Labelled photos from "dataset", an image-classification folder in XuanMjnh/TTCS. The possible labels are: apricot healthy, cherry healthy, cherry leaf scorch, cherry shot hole, tomato fusarium wilt, walnut blotch, walnut healthy, walnut leaf gall mite.

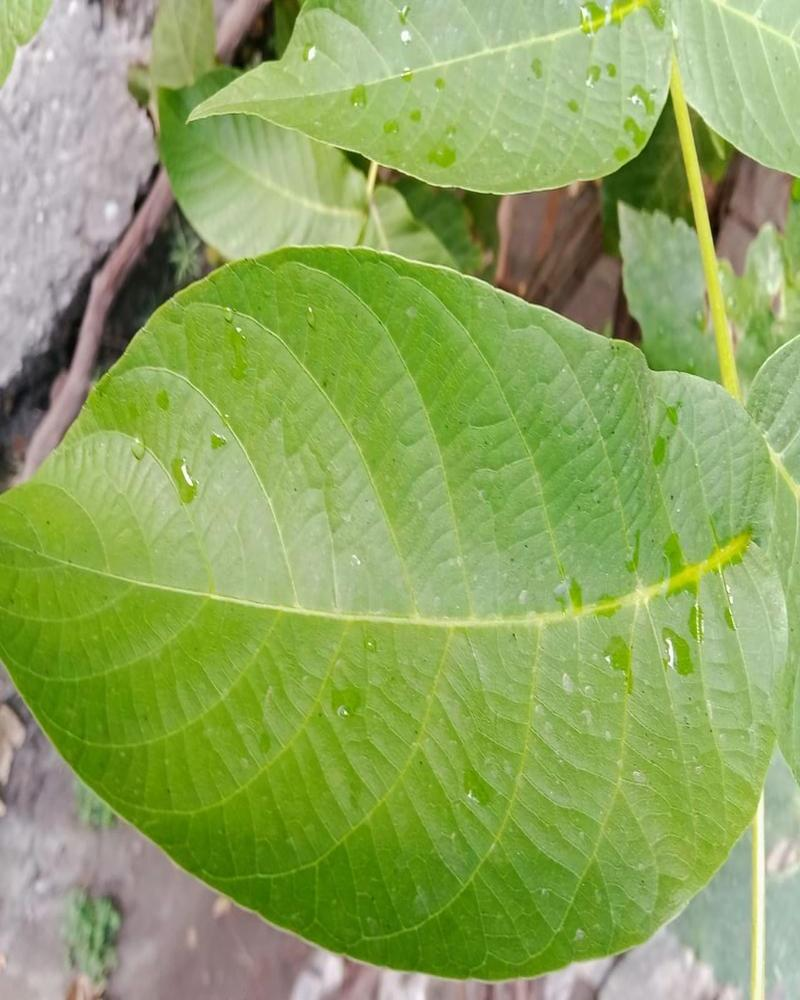
Label: walnut healthy

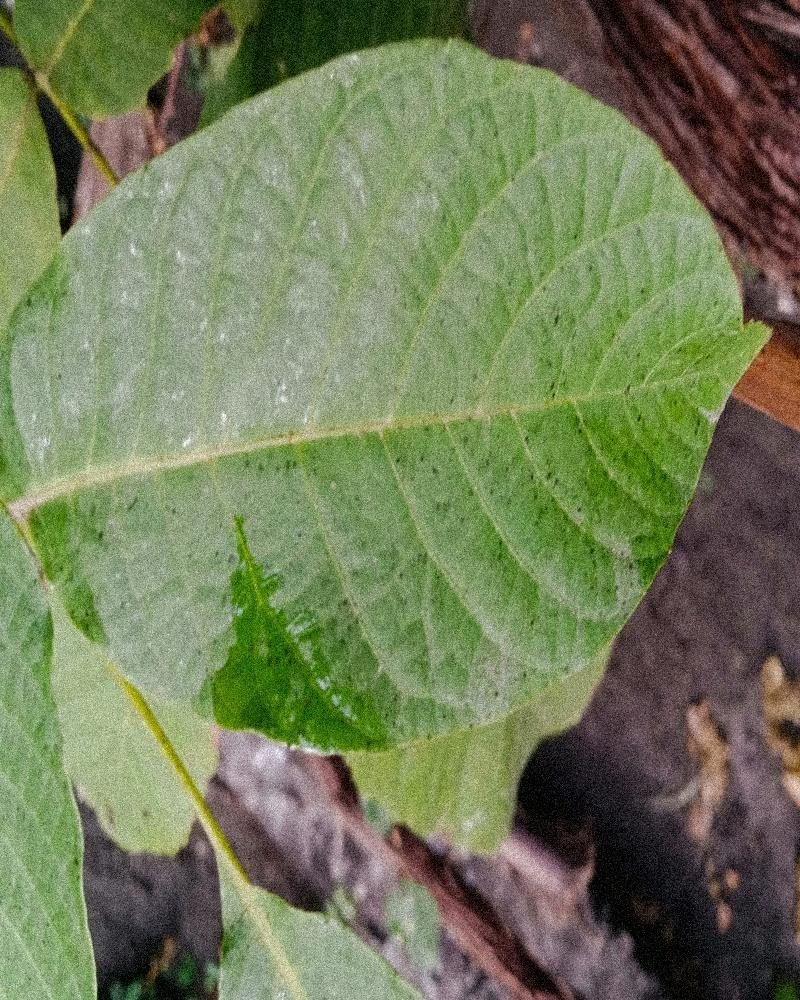
Label: walnut healthy

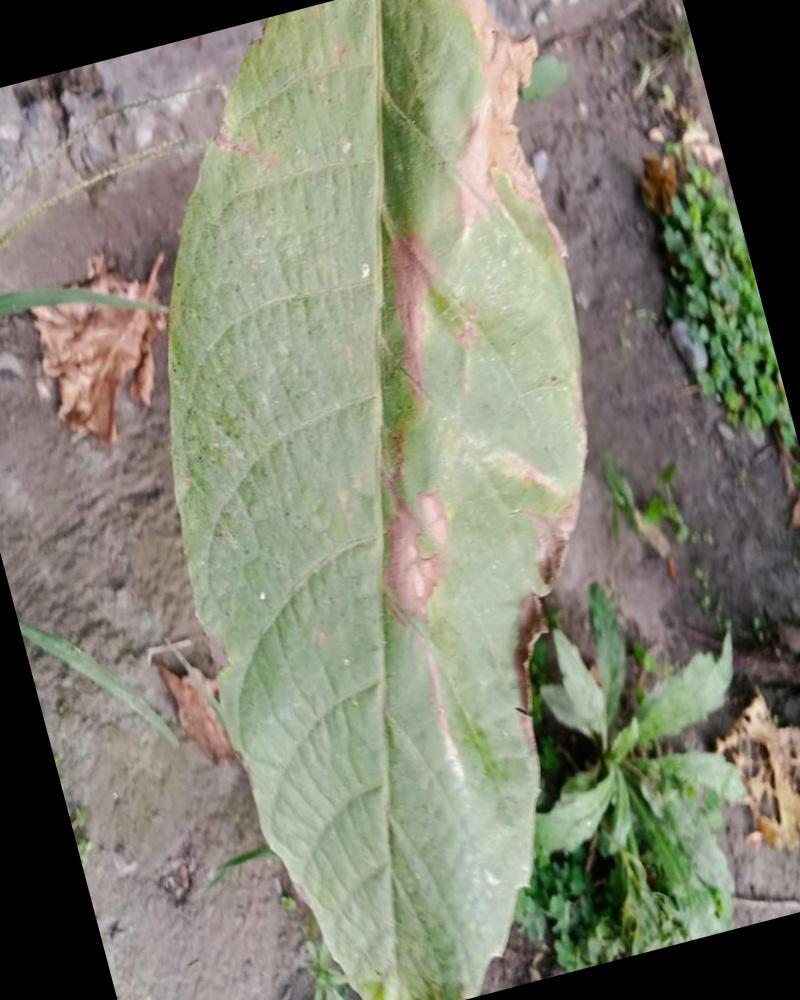
Label: walnut blotch

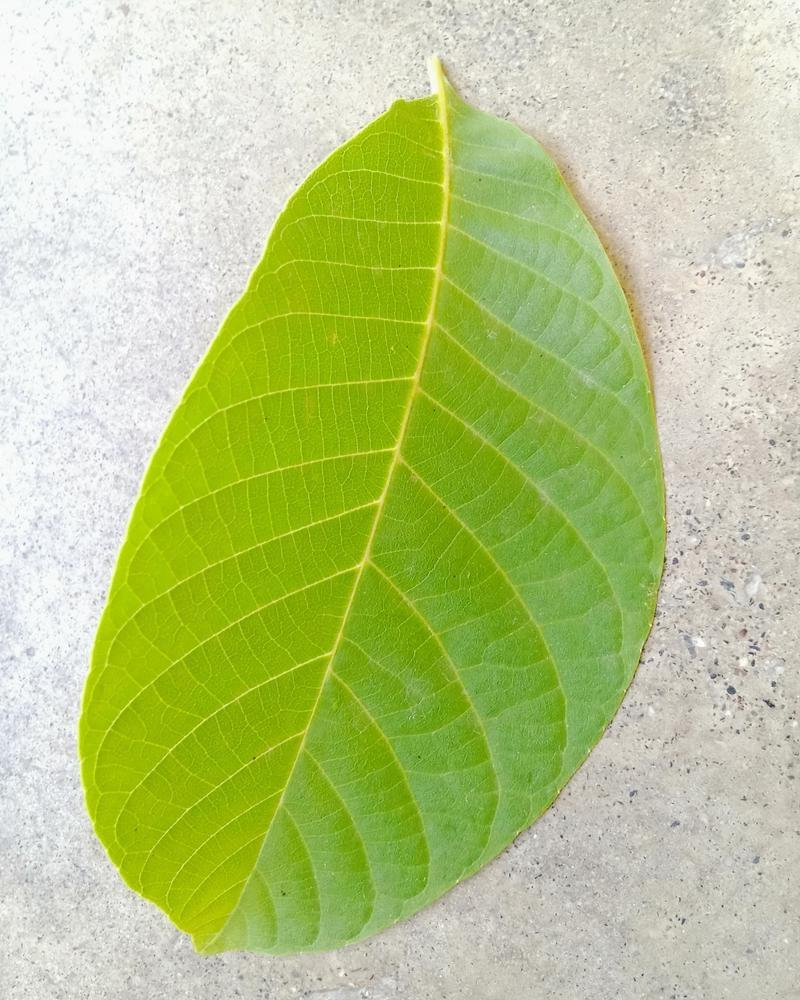
Label: walnut healthy

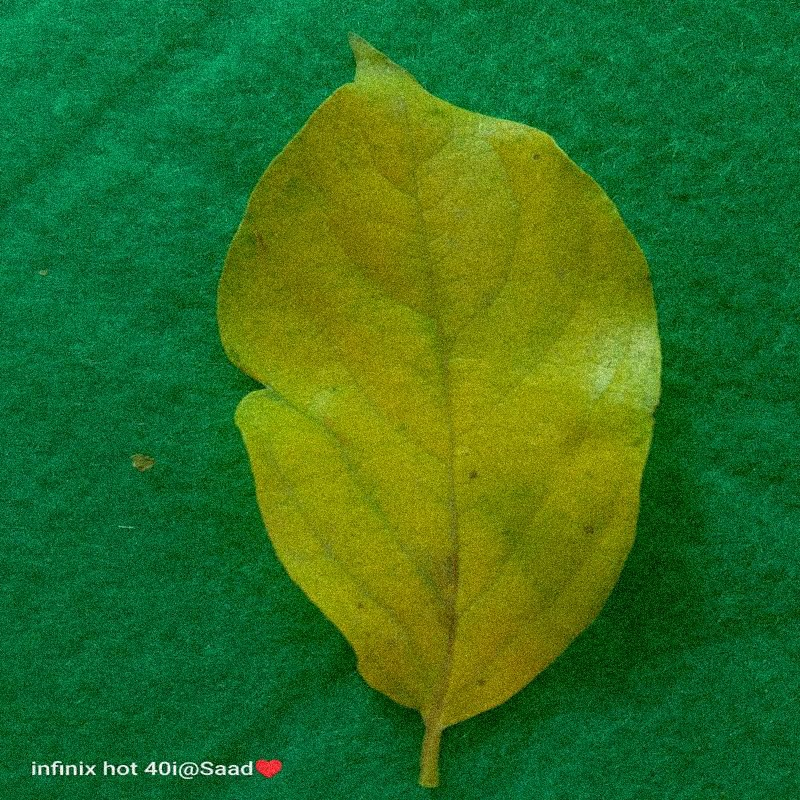
Label: tomato fusarium wilt

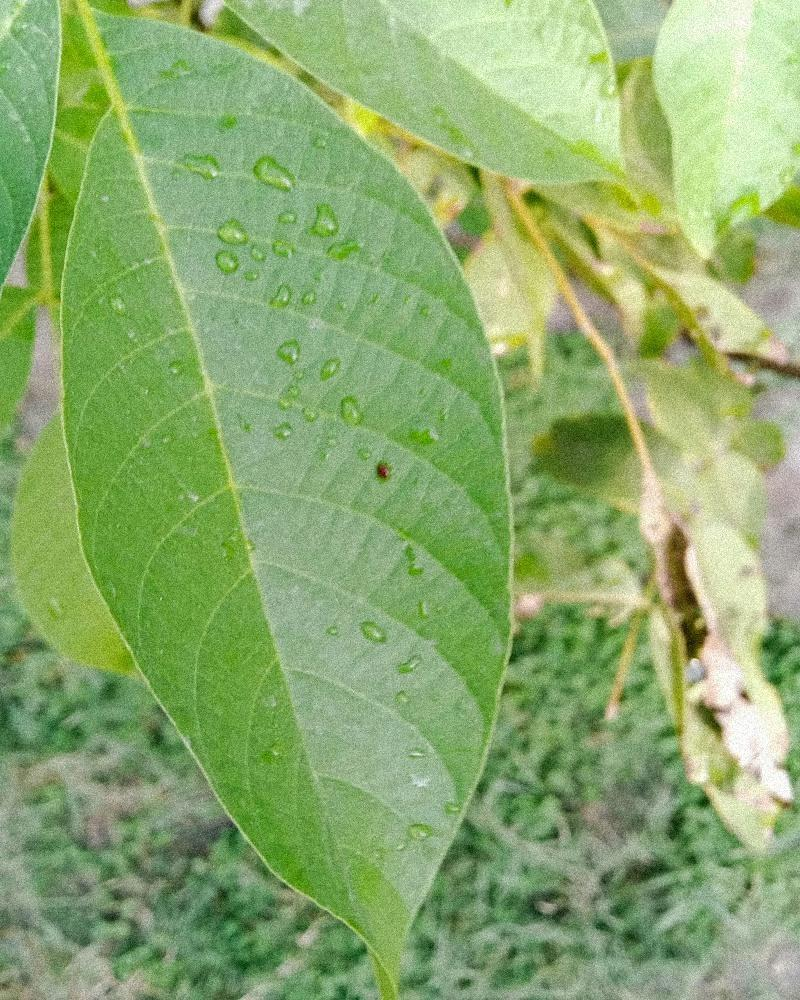
Label: walnut healthy
